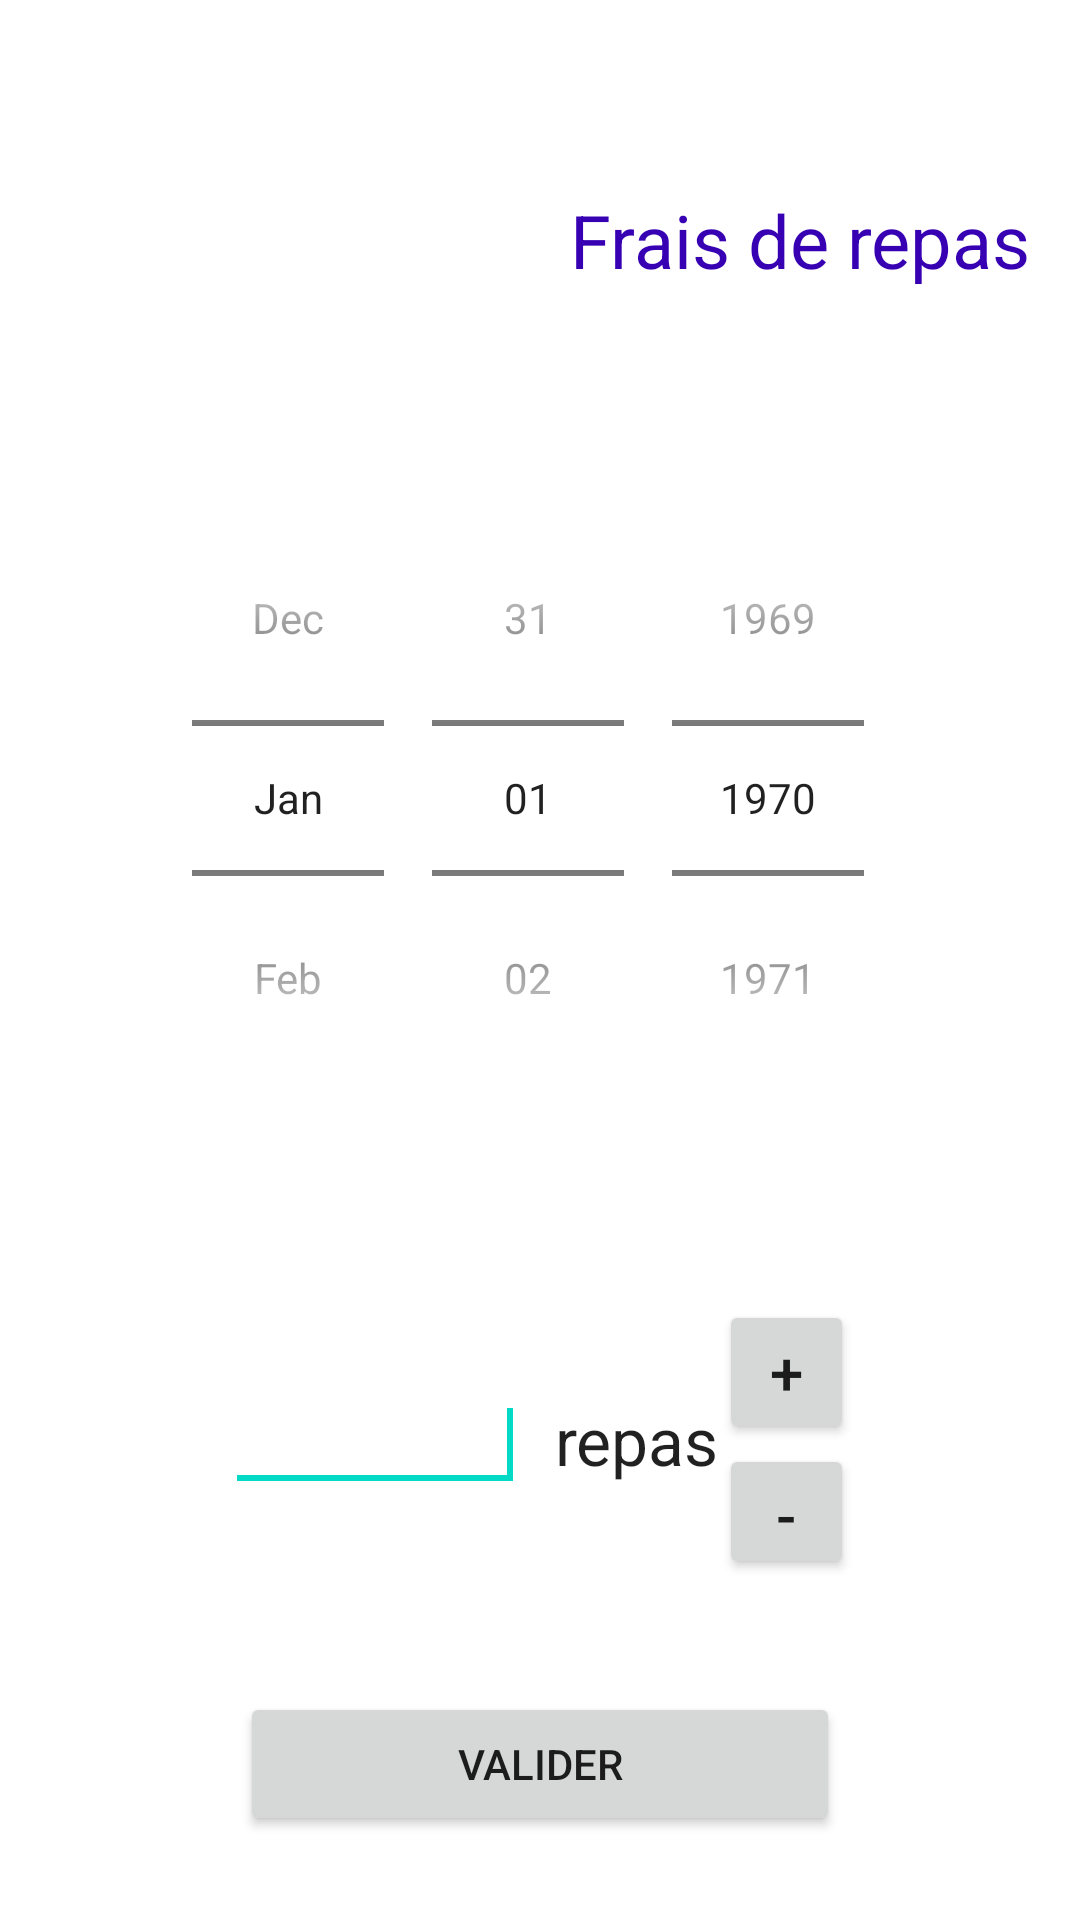

The Android layout XML behind this screen, and the referenced resources:
<!-- AndroidManifest.xml: application theme AppTheme -->
<!-- res/layout/activity_repas.xml -->
<LinearLayout xmlns:android="http://schemas.android.com/apk/res/android"
    xmlns:tools="http://schemas.android.com/tools"
    android:layout_width="match_parent"
    android:layout_height="match_parent"
    android:layout_alignParentBottom="true"
    android:layout_alignParentEnd="true"
    android:layout_alignParentStart="true"
    android:layout_alignParentTop="true"
    android:orientation="vertical"
    android:weightSum="1"
    tools:context=".RepasActivity"
    android:layout_alignParentRight="true"
    android:layout_alignParentLeft="true">

    <LinearLayout
        android:layout_width="match_parent"
        android:layout_height="0dp"
        android:layout_weight="0.25"
        android:orientation="horizontal"
        android:padding="5dp"
        android:weightSum="1"
        android:baselineAligned="false">

        <LinearLayout
            android:layout_width="match_parent"
            android:layout_height="match_parent"
            android:layout_gravity="end"
            android:layout_weight="0.5"
            android:orientation="horizontal">

            <ImageView
                android:id="@+id/imgRepasReturn"
                android:layout_width="0dp"
                android:layout_height="match_parent"
                android:layout_gravity="end"
                android:layout_weight="1"
                android:contentDescription="@string/icone_frais_repas"
                android:src="@drawable/frais_repas" />
        </LinearLayout>

        <LinearLayout
            android:layout_width="match_parent"
            android:layout_height="match_parent"
            android:layout_weight="0.5"
            android:gravity="center"
            android:orientation="horizontal">

            <TextView
                android:id="@+id/txtTitleRepas"
                android:layout_width="0dp"
                android:layout_height="match_parent"
                android:layout_weight="1"
                android:autoSizeTextType="uniform"
                android:gravity="start|center"
                android:lines="1"
                android:paddingLeft="10dp"
                android:paddingRight="10dp"
                android:text="@string/title_frais_repas"
                android:textColor="@color/colorPrimaryDark" />

        </LinearLayout>

    </LinearLayout>

    <LinearLayout
        android:layout_width="match_parent"
        android:layout_height="0dp"
        android:layout_weight="0.4"
        android:orientation="vertical">

        <DatePicker
            android:id="@+id/datRepas"
            android:layout_width="match_parent"
            android:layout_height="match_parent"
            android:layout_gravity="center"
            android:calendarViewShown="false"
            android:datePickerMode="spinner" />

    </LinearLayout>

    <LinearLayout
        android:layout_width="match_parent"
        android:layout_height="0dp"
        android:layout_weight="0.2"
        android:baselineAligned="false"
        android:gravity="center">

        <LinearLayout
            android:layout_width="wrap_content"
            android:layout_height="match_parent"
            android:layout_gravity="end"
            android:paddingEnd="10dp"
            tools:ignore="RtlSymmetry"
            android:paddingRight="10dp">

            <EditText
                android:id="@+id/txtRepas"
                android:layout_width="match_parent"
                android:layout_height="wrap_content"
                android:layout_gravity="center"
                android:width="100dp"
                android:gravity="end|center_vertical"
                android:inputType="number">

                <requestFocus />
            </EditText>

        </LinearLayout>

        <LinearLayout
            android:layout_width="wrap_content"
            android:layout_height="match_parent"
            android:layout_gravity="start"
            tools:ignore="RtlSymmetry">

            <TextView
                android:id="@+id/lblRepas"
                android:layout_width="wrap_content"
                android:layout_height="wrap_content"
                android:layout_gravity="center"
                android:labelFor="@+id/txtRepas"
                android:text="@string/repas"
                android:textAppearance="?android:attr/textAppearanceLarge" />

        </LinearLayout>

        <LinearLayout
            android:layout_width="wrap_content"
            android:layout_height="match_parent"
            android:layout_gravity="start"
            android:gravity="start|center"
            android:orientation="vertical"
            tools:ignore="RtlSymmetry">

            <Button
                android:id="@+id/cmdRepasPlus"
                android:layout_width="45dp"
                android:layout_height="wrap_content"
                android:gravity="center"
                android:text="@string/plus"
                android:textSize="20sp" />

            <Button
                android:id="@+id/cmdRepasMoins"
                android:layout_width="45dp"
                android:layout_height="45dp"
                android:gravity="center"
                android:text="@string/moins"
                android:textSize="20sp" />

        </LinearLayout>
    </LinearLayout>

    <LinearLayout
        android:layout_width="match_parent"
        android:layout_height="0dp"
        android:layout_weight="0.15"
        android:orientation="vertical"
        android:paddingTop="20dp">

        <Button
            android:id="@+id/cmdRepasValider"
            android:layout_width="200dp"
            android:layout_height="wrap_content"
            android:layout_gravity="center"
            android:text="@string/valider" />

    </LinearLayout>
</LinearLayout>
<!-- resources referenced by this layout -->
<resources>
  <string name="icone_frais_repas">Icone des frais de repas</string>
  <string name="moins">-</string>
  <string name="plus">+</string>
  <string name="repas">repas</string>
  <string name="title_frais_repas">Frais de repas</string>
  <string name="valider">Valider</string>
  <!-- not gathered from this repository: default colours our renderer supplied (Android Studio template values) -->
  <color name="colorPrimaryDark">#FF3700B3</color>
</resources>
